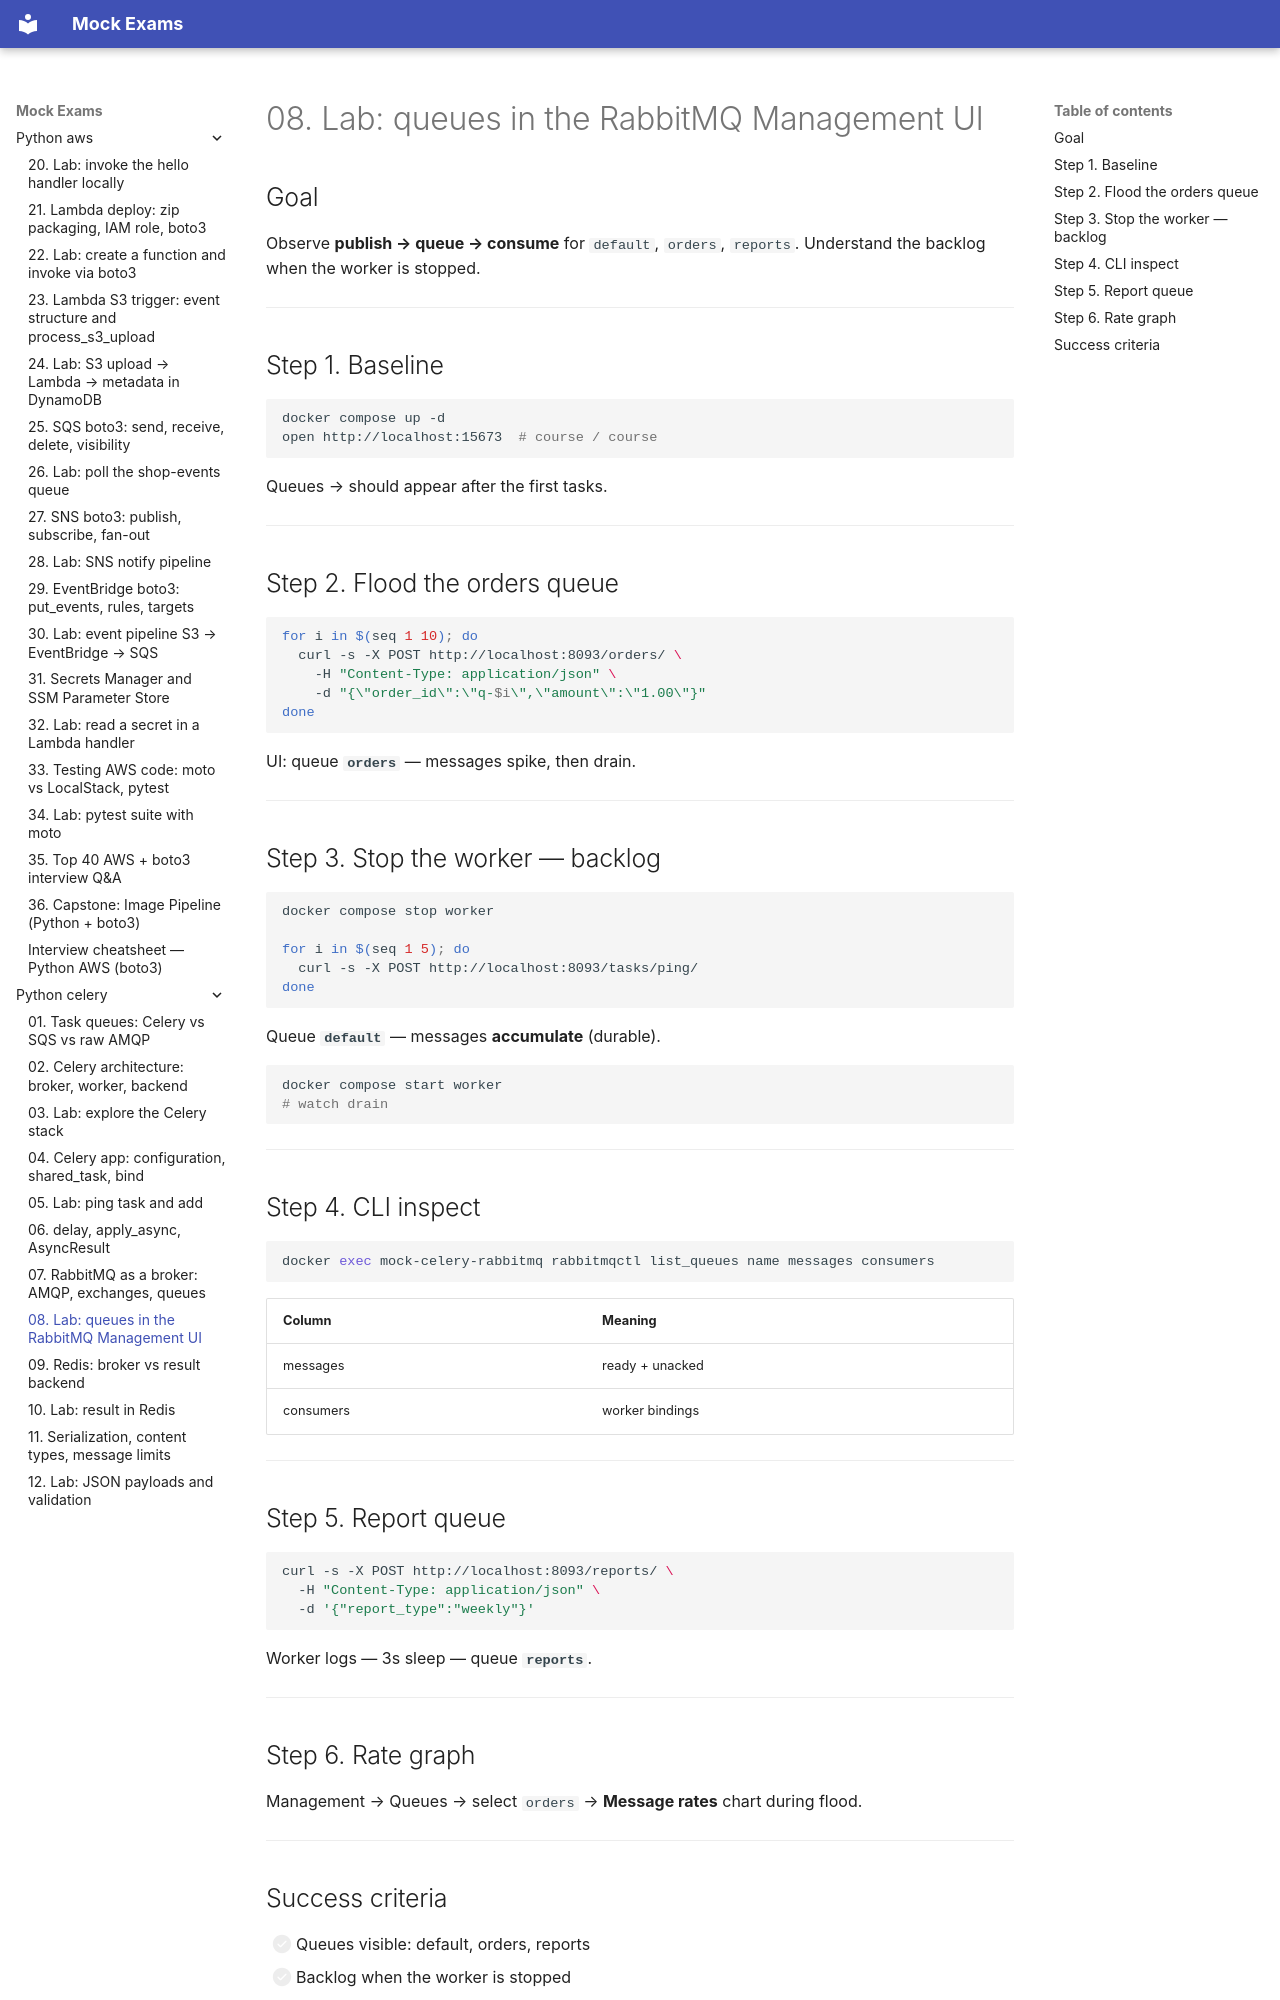

repository: FedorArbuzov/mock-exams · page: python-celery/08-lab-rabbit-queues/index.html · generator: mkdocs

# 08. Lab: queues in the RabbitMQ Management UI

## Goal

Observe **publish → queue → consume** for `default`, `orders`, `reports`. Understand the backlog when the worker is stopped.

---

## Step 1. Baseline

```bash
docker compose up -d
open http://localhost:15673  # course / course
```

Queues → should appear after the first tasks.

---

## Step 2. Flood the orders queue

```bash
for i in $(seq 1 10); do
  curl -s -X POST http://localhost:8093/orders/ \
    -H "Content-Type: application/json" \
    -d "{\"order_id\":\"q-$i\",\"amount\":\"1.00\"}"
done
```

UI: queue **`orders`** — messages spike, then drain.

---

## Step 3. Stop the worker — backlog

```bash
docker compose stop worker

for i in $(seq 1 5); do
  curl -s -X POST http://localhost:8093/tasks/ping/
done
```

Queue **`default`** — messages **accumulate** (durable).

```bash
docker compose start worker
# watch drain
```

---

## Step 4. CLI inspect

```bash
docker exec mock-celery-rabbitmq rabbitmqctl list_queues name messages consumers
```

| Column | Meaning |
|--------|---------|
| messages | ready + unacked |
| consumers | worker bindings |

---

## Step 5. Report queue

```bash
curl -s -X POST http://localhost:8093/reports/ \
  -H "Content-Type: application/json" \
  -d '{"report_type":"weekly"}'
```

Worker logs — 3s sleep — queue **`reports`**.

---

## Step 6. Rate graph

Management → Queues → select `orders` → **Message rates** chart during flood.

---
